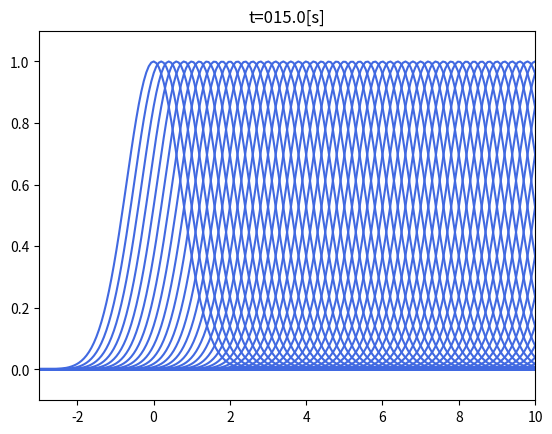

The matplotlib source for this figure:
# -*- coding: utf-8 -*-
import numpy as np
import matplotlib.pyplot as plt

## Input Parameters
c = 1
t_init = 0
t_max = 15
dt    = 0.2
x = np.linspace(-3, 10, 200, endpoint=True)
t = np.arange(t_init, t_max+dt, dt, )

## Plot Data
fig = plt.figure()
ax = fig.add_subplot(1,1,1)

for i in t:
  ax.plot(x, np.exp(-(x-c*i)**2), color = '#4169e1')
  ax.set_ylim(-0.1,1.1)
  ax.set_xlim(-3, 10)
  ax.set_title('t=%05.1f'%(i)+'[s]')
  # fig.savefig('Advection_exact%05.1f'%(i)+'.png') # Save figure
  # ax.cla()

plt.show()